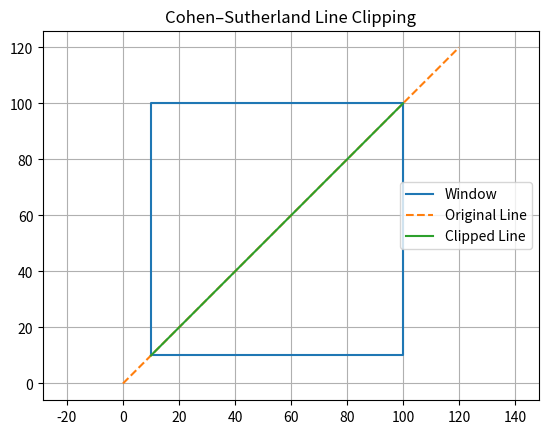

Reproduce this figure in Python.
# Cohen–Sutherland Line Clipping with Visualization
import matplotlib.pyplot as plt

INSIDE = 0
LEFT   = 1
RIGHT  = 2
BOTTOM = 4
TOP    = 8


def find_code(x, y, xmin, ymin, xmax, ymax):
    code = INSIDE

    if x < xmin:
        code += LEFT
    elif x > xmax:
        code += RIGHT

    if y < ymin:
        code += BOTTOM
    elif y > ymax:
        code += TOP

    return code


def cohen_sutherland(x1, y1, x2, y2, xmin, ymin, xmax, ymax):
    code1 = find_code(x1, y1, xmin, ymin, xmax, ymax)
    code2 = find_code(x2, y2, xmin, ymin, xmax, ymax)

    while True:
        # Both points inside
        if code1 == 0 and code2 == 0:
            return x1, y1, x2, y2

        # Line completely outside
        elif (code1 & code2) != 0:
            return None

        # Line partially inside
        else:
            if code1 != 0:
                code_out = code1
            else:
                code_out = code2

            if code_out & TOP:
                x = x1 + (x2 - x1) * (ymax - y1) / (y2 - y1)
                y = ymax
            elif code_out & BOTTOM:
                x = x1 + (x2 - x1) * (ymin - y1) / (y2 - y1)
                y = ymin
            elif code_out & RIGHT:
                y = y1 + (y2 - y1) * (xmax - x1) / (x2 - x1)
                x = xmax
            elif code_out & LEFT:
                y = y1 + (y2 - y1) * (xmin - x1) / (x2 - x1)
                x = xmin

            if code_out == code1:
                x1, y1 = x, y
                code1 = find_code(x1, y1, xmin, ymin, xmax, ymax)
            else:
                x2, y2 = x, y
                code2 = find_code(x2, y2, xmin, ymin, xmax, ymax)


def draw(original, clipped, xmin, ymin, xmax, ymax):
    # Draw clipping window
    plt.plot(
        [xmin, xmax, xmax, xmin, xmin],
        [ymin, ymin, ymax, ymax, ymin],
        label="Window"
    )

    # Original line
    x1, y1, x2, y2 = original
    plt.plot([x1, x2], [y1, y2], '--', label="Original Line")

    # Clipped line
    if clipped is not None:
        cx1, cy1, cx2, cy2 = clipped
        plt.plot([cx1, cx2], [cy1, cy2], label="Clipped Line")

    plt.title("Cohen–Sutherland Line Clipping")
    plt.axis("equal")
    plt.grid(True)
    plt.legend()
    plt.show()


# Window limits
xmin, ymin = 10, 10
xmax, ymax = 100, 100

# Line
original = (0, 0, 120, 120)

clipped = cohen_sutherland(0, 0, 120, 120, xmin, ymin, xmax, ymax)
draw(original, clipped, xmin, ymin, xmax, ymax)
